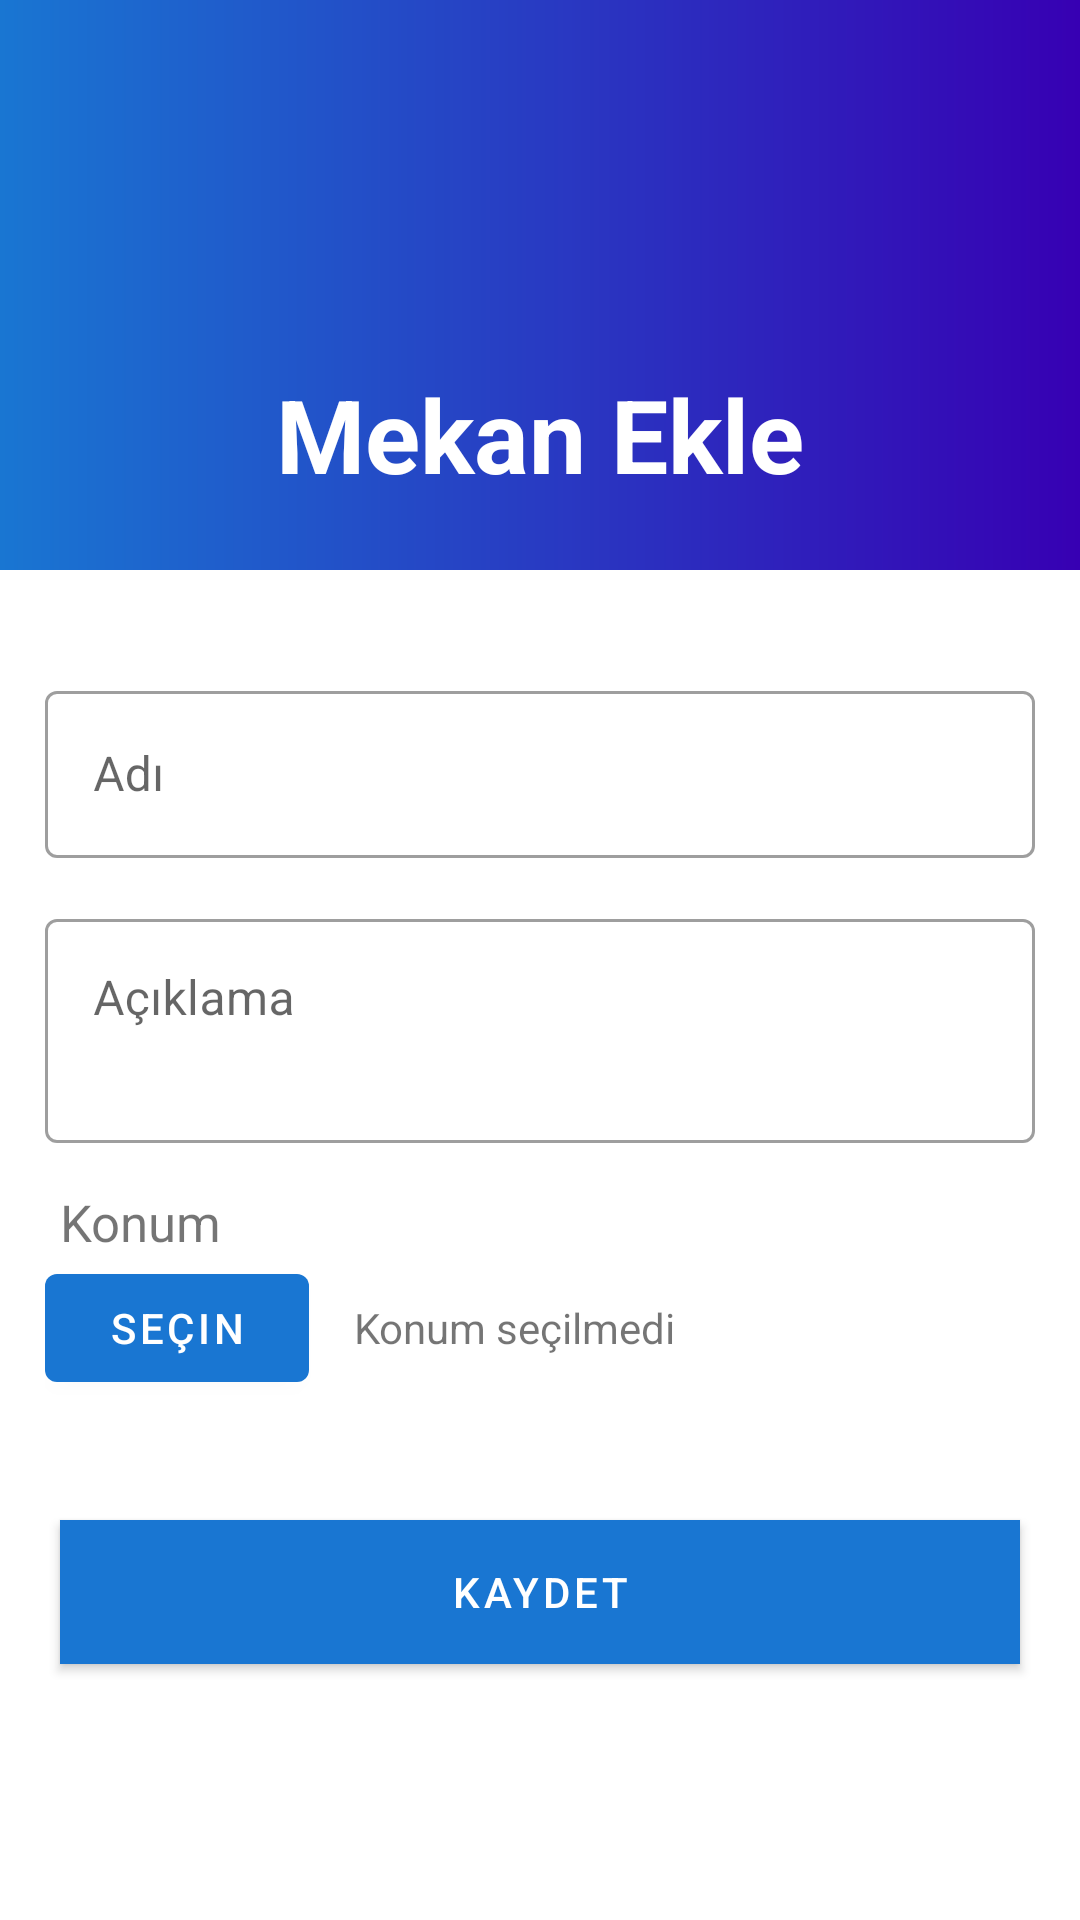

Android layout source for this screen:
<!-- AndroidManifest.xml: application theme Theme.Cbu_Mobil_Project -->
<!-- res/layout/fragment_mekan_add_edit.xml -->
<androidx.coordinatorlayout.widget.CoordinatorLayout xmlns:android="http://schemas.android.com/apk/res/android"
    xmlns:app="http://schemas.android.com/apk/res-auto"
    android:layout_width="match_parent"
    android:layout_height="match_parent">

    <com.google.android.material.appbar.AppBarLayout
        android:id="@+id/appbar"
        android:layout_width="match_parent"
        android:layout_height="190dp"
        android:fitsSystemWindows="true">

        <com.google.android.material.appbar.CollapsingToolbarLayout
            android:id="@+id/collapsingToolbarLayout"
            android:layout_width="match_parent"
            android:layout_height="match_parent"
            app:collapsedTitleGravity="center"
            app:collapsedTitleTextAppearance="@style/toolbarTextStyle"
            app:contentScrim="?attr/colorPrimary"
            app:expandedTitleGravity="center|bottom"
            app:expandedTitleTextAppearance="@style/expandedBarTextStyle"
            app:layout_scrollFlags="scroll|snap|exitUntilCollapsed"
            app:title="Mekan Ekle"
            app:titleEnabled="true"
            app:toolbarId="@+id/toolbar">


            <ImageView
                android:id="@+id/app_bar_image"
                android:layout_width="match_parent"
                android:layout_height="match_parent"
                android:background="@drawable/gradient_backgorund"
                app:layout_collapseMode="parallax" />

            <androidx.appcompat.widget.Toolbar
                android:id="@+id/toolbar"
                android:layout_width="match_parent"
                android:layout_height="?attr/actionBarSize"
                app:contentInsetLeft="0dp"
                app:contentInsetStart="0dp"
                app:layout_collapseMode="pin"
                app:popupTheme="@style/ThemeOverlay.AppCompat.Light"
                app:theme="@style/ThemeOverlay.AppCompat.Dark.ActionBar" />

        </com.google.android.material.appbar.CollapsingToolbarLayout>
    </com.google.android.material.appbar.AppBarLayout>

    <androidx.core.widget.NestedScrollView
        android:layout_width="match_parent"
        android:layout_height="match_parent"
        android:fillViewport="true"
        android:isScrollContainer="true"
        android:measureAllChildren="true"
        android:scrollbars="vertical"
        app:layout_behavior="com.google.android.material.appbar.AppBarLayout$ScrollingViewBehavior">

        <LinearLayout
            android:layout_width="match_parent"
            android:layout_height="wrap_content"
            android:orientation="vertical">

            <com.google.android.material.textfield.TextInputLayout
                style="@style/Widget.MaterialComponents.TextInputLayout.OutlinedBox"
                android:layout_width="match_parent"
                android:layout_height="wrap_content"
                android:layout_marginHorizontal="15dp"
                android:layout_marginTop="35dp">

                <com.google.android.material.textfield.TextInputEditText
                    android:id="@+id/name"
                    android:layout_width="match_parent"
                    android:layout_height="wrap_content"
                    android:hint="Adı"
                    android:inputType="text" />
            </com.google.android.material.textfield.TextInputLayout>

            <com.google.android.material.textfield.TextInputLayout
                style="@style/Widget.MaterialComponents.TextInputLayout.OutlinedBox"
                android:layout_width="match_parent"
                android:layout_height="wrap_content"
                android:layout_marginHorizontal="15dp"
                android:layout_marginTop="15dp">

                <com.google.android.material.textfield.TextInputEditText
                    android:id="@+id/description"
                    android:layout_width="match_parent"
                    android:layout_height="wrap_content"
                    android:minLines="2"
                    android:gravity="start"
                    android:hint="Açıklama"
                    android:inputType="textMultiLine" />
            </com.google.android.material.textfield.TextInputLayout>



            <TextView
                android:layout_width="match_parent"
                android:layout_height="wrap_content"
                android:layout_marginHorizontal="20dp"
                android:layout_marginTop="15dp"
                android:text="Konum"
                android:textSize="17dp" />

            <LinearLayout
                android:layout_width="match_parent"
                android:layout_height="wrap_content"
                android:layout_marginHorizontal="15dp">
                <com.google.android.material.button.MaterialButton
                    android:id="@+id/btnPickLocation"
                    android:layout_width="wrap_content"
                    android:layout_height="wrap_content"
                    android:text="Seçin"/>
                <TextView
                    android:id="@+id/location"
                    android:layout_width="wrap_content"
                    android:layout_height="wrap_content"
                    android:text="Konum seçilmedi"
                    android:layout_marginLeft="15dp"
                    android:layout_gravity="center_vertical"
                    />
            </LinearLayout>


            <com.google.android.material.button.MaterialButton
                android:id="@+id/btnSave"
                android:layout_width="match_parent"
                android:layout_height="wrap_content"
                android:layout_marginHorizontal="20dp"
                android:layout_marginVertical="40dp"
                android:background="@drawable/gradient_backgorund"
                android:text="Kaydet" />


        </LinearLayout>

    </androidx.core.widget.NestedScrollView>


</androidx.coordinatorlayout.widget.CoordinatorLayout>
<!-- resources referenced by this layout -->
<resources>
  <!-- drawable gradient_backgorund (drawable) -->
  <?xml version="1.0" encoding="utf-8"?>
  <shape xmlns:android="http://schemas.android.com/apk/res/android">
      <gradient
          android:endColor="?attr/colorPrimary"
          android:startColor="?attr/colorPrimaryDark"
          android:angle="180"/>
  </shape>
  <style name="expandedBarTextStyle">
          <item name="android:textStyle">bold</item>
          <item name="android:textColor">@color/white</item>
      </style>
  <style name="toolbarTextStyle">
          <item name="android:textColor">@color/white</item>
      </style>
  <style name="Theme.Cbu_Mobil_Project" parent="Theme.MaterialComponents.DayNight.NoActionBar">
          
          <item name="colorPrimary">@color/primaryColor</item>
          <item name="colorPrimaryVariant">@color/primaryDarkColor</item>
          <item name="colorOnPrimary">@color/white</item>
          
          <item name="colorSecondary">@color/secondaryColor</item>
          <item name="colorSecondaryVariant">@color/secondaryDarkColor</item>
          <item name="colorOnSecondary">@color/black</item>
          
          <item name="android:statusBarColor" tools:targetApi="l">?attr/colorPrimaryVariant</item>
          
      </style>
  <color name="white">#FFFFFFFF</color>
  <color name="primaryColor">#1976d2</color>
  <color name="primaryDarkColor">#004ba0</color>
  <color name="secondaryColor">#f57c00</color>
  <color name="secondaryDarkColor">#bb4d00</color>
  <color name="black">#FF000000</color>
</resources>
